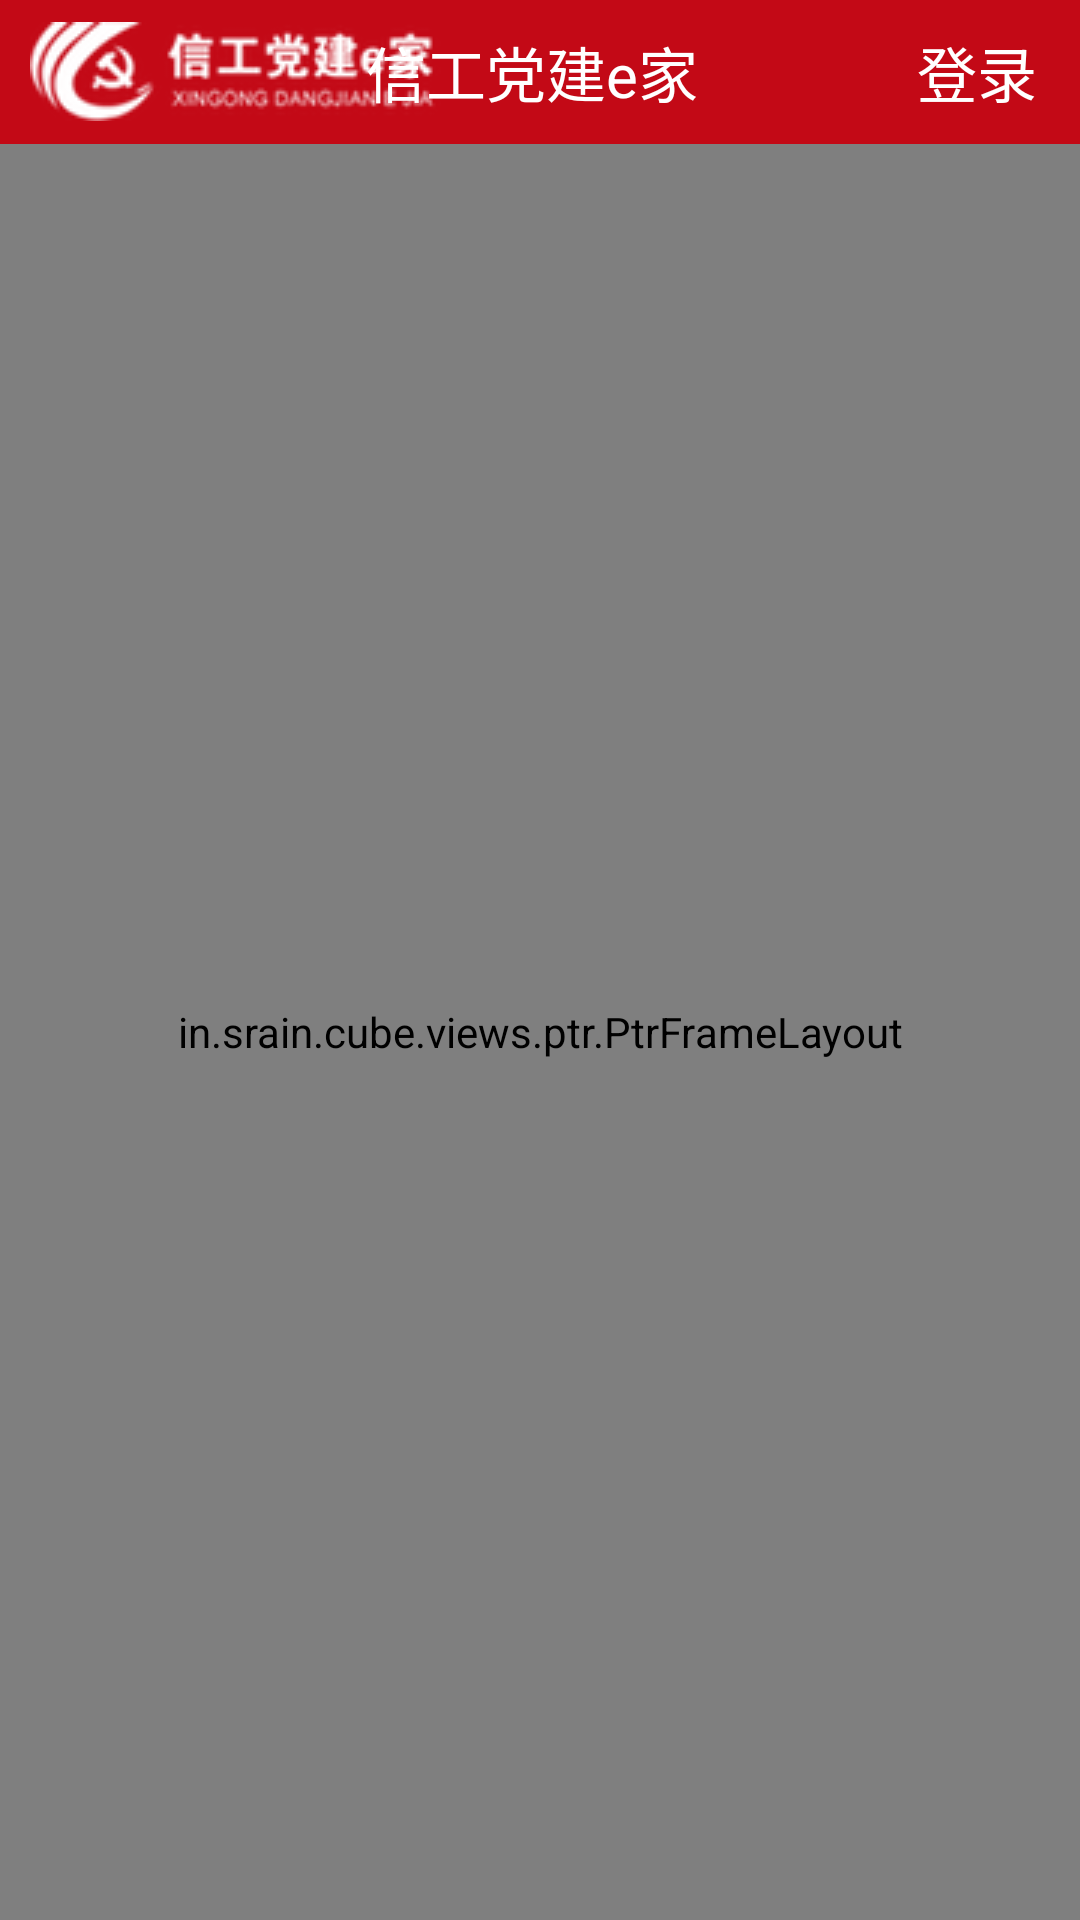

Layout XML and referenced resources for this Android screen:
<!-- AndroidManifest.xml: application theme AppTheme -->
<!-- res/layout/fragment_notice.xml -->
<?xml version="1.0" encoding="utf-8"?>
<LinearLayout xmlns:android="http://schemas.android.com/apk/res/android"
    xmlns:tools="http://schemas.android.com/tools"
    android:layout_width="match_parent"
    android:layout_height="match_parent"
    xmlns:app="http://schemas.android.com/apk/res-auto"
    android:orientation="vertical">

    
    <include layout="@layout/commonbar_top"/>

    <in.srain.cube.views.ptr.PtrFrameLayout
        android:id="@+id/ptr_frame"
        app:ptr_resistance_header="1.7"
        app:ptr_resistance_footer="1.7"
        app:ptr_ratio_of_header_height_to_refresh="1.2"
        app:ptr_duration_to_close_header="1000"
        app:ptr_duration_to_back_footer="1000"
        app:ptr_duration_to_back_header="200"
        app:ptr_duration_to_close_footer="200"
        app:ptr_mode="both"
        android:layout_width="match_parent"
        android:layout_height="match_parent">



        <ListView
            android:id="@+id/lv_notice"
            android:layout_width="match_parent"
            android:layout_height="match_parent" >
        </ListView>

    </in.srain.cube.views.ptr.PtrFrameLayout>


</LinearLayout>
<!-- res/layout/commonbar_top.xml (included above) -->
<?xml version="1.0" encoding="utf-8"?>
<RelativeLayout xmlns:android="http://schemas.android.com/apk/res/android"
    android:layout_width="match_parent"
    android:layout_height="48dp"
    android:background="#c30916">

    <TextView
        android:id="@+id/tv_title"
        android:layout_width="wrap_content"
        android:layout_height="wrap_content"
        android:layout_centerHorizontal="true"
        android:layout_centerVertical="true"
        android:text="信工党建e家 "
        android:textColor="#fff"
        android:textSize="20dp" />

    <ImageView
        android:id="@+id/iv_leftimg"
        android:layout_width="wrap_content"
        android:layout_height="wrap_content"
        android:layout_alignParentLeft="true"
        android:layout_centerVertical="true"
        android:layout_marginLeft="10dp"
        android:src="@drawable/top_leftimg" />

    <Button
        android:id="@+id/btn_login"
        android:layout_width="wrap_content"
        android:layout_height="wrap_content"
        android:text="登录"
        android:textSize="20dp"
        android:layout_alignParentRight="true"
        android:layout_centerVertical="true"
        android:textColor="#fff"
        android:layout_marginRight="-10dp"
        android:background="@android:color/transparent"
        />

</RelativeLayout>
<!-- resources referenced by this layout -->
<resources>
  <!-- drawable top_leftimg: png bitmap (drawable-v24, 7005 bytes) -->
  <style name="AppTheme" parent="Theme.AppCompat.Light.DarkActionBar">
          
          <item name="colorPrimary">@color/colorPrimary</item>
          <item name="colorPrimaryDark">@color/colorPrimaryDark</item>
          <item name="colorAccent">@color/colorAccent</item>
      </style>
  <!-- not gathered from this repository: default colours our renderer supplied (Android Studio template values) -->
  <color name="colorPrimary">#FF6200EE</color>
  <color name="colorPrimaryDark">#FF3700B3</color>
  <color name="colorAccent">#FF03DAC5</color>
</resources>
